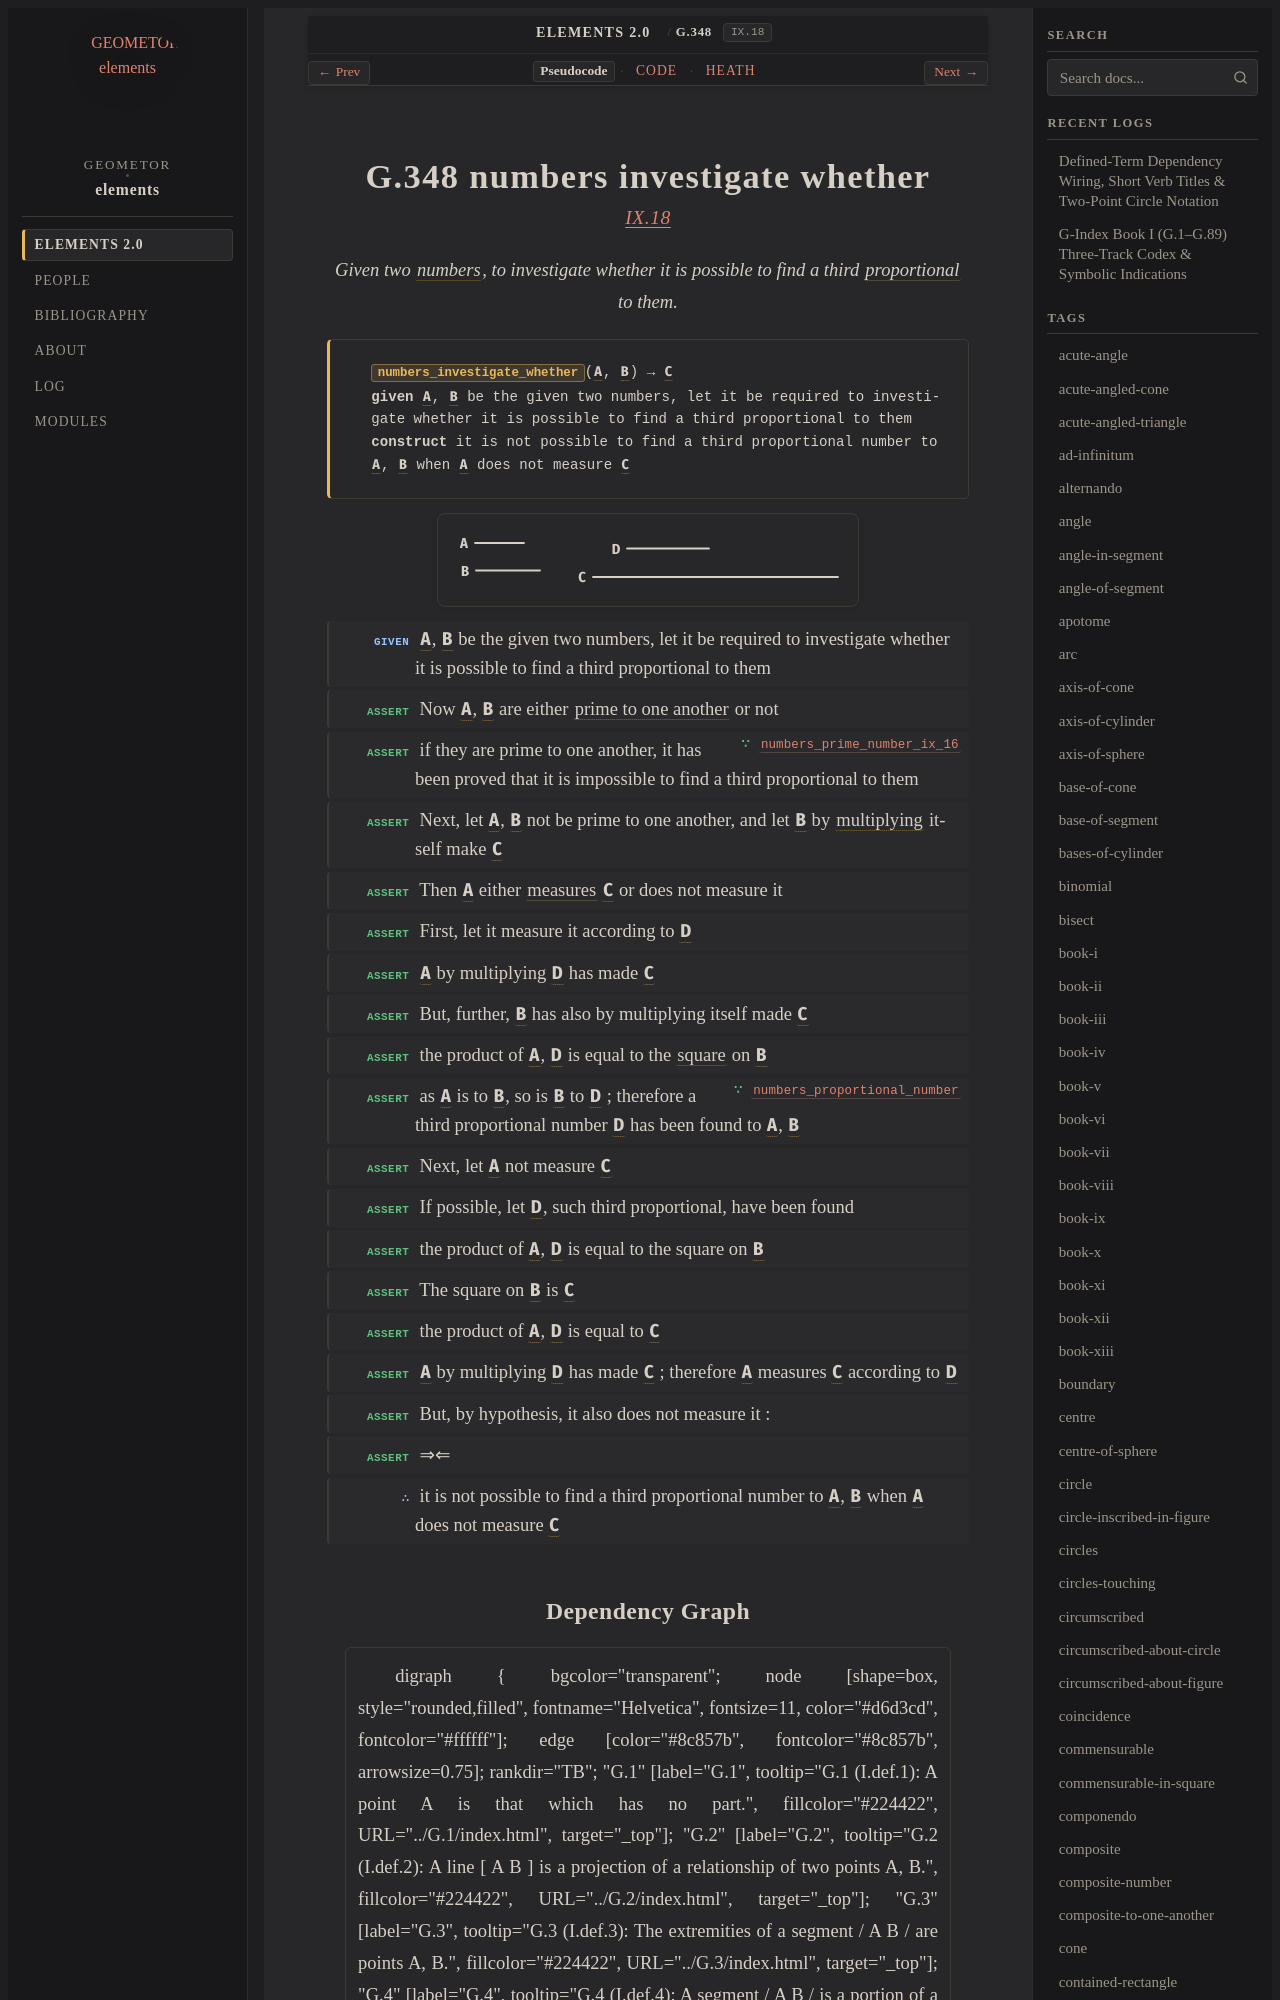

repository: geometor/elements · page: elements2/G.348/index.html · generator: sphinx

:order: 348
:number: 348
:canonical_id: G.348
:original_id: IX.18
:title: G.348 numbers investigate whether
:volume: II
:book: IX
:type: prop
:subtype: problem
:categories: problem, finding, number-theory
:category: problem, finding, number-theory
:tags: book-ix, point, number, proportional, prime-to-one-another, multiply, part-aliquot, square, proportion, reductio-ad-absurdum
:dependencies: G.63, G.169, G.180, G.248, G.249, G.269, G.273, G.346
:excerpt: Given two numbers, to investigate whether it is possible to find a third proportional to them.

.. _G.348:
.. _IX.18:

G.348 numbers investigate whether
=================================

.. rubric:: `IX.18 <https://geometor.github.io/euclid/heath/volume_II/book_ix/propositions/18/>`_

.. enunciation::

   Given two :term:`numbers <G.248>`, to investigate whether it is possible to find a third :term:`proportional <G.180>` to them.

.. signature:: problem

   | :fn:`numbers_investigate_whether <G.348>`\ (:g:`A <g1:A>`, :g:`B <g1:B>`) → :g:`C <g1:C>`
   | **given** :g:`A <g1:A>`, :g:`B <g1:B>` be the given two numbers, let it be required to investigate whether it is possible to find a third proportional to them
   | **construct** it is not possible to find a third proportional number to :g:`A <g1:A>`, :g:`B <g1:B>` when :g:`A <g1:A>` does not measure :g:`C <g1:C>`

.. picture:: g1.svg
   :alt: Proposition 18

.. step:: given

   :g:`A <g1:A>`, :g:`B <g1:B>` be the given two numbers, let it be required to investigate whether it is possible to find a third proportional to them

.. step:: assert

   Now :g:`A <g1:A>`, :g:`B <g1:B>` are either :term:`prime to one another <G.249>` or not

.. step:: assert ∵ numbers_prime_number_ix_16 <G.346>

   if they are prime to one another, it has been proved that it is impossible to find a third proportional to them

.. step:: assert

   Next, let :g:`A <g1:A>`, :g:`B <g1:B>` not be prime to one another, and let :g:`B <g1:B>` by :term:`multiplying <G.269>` itself make :g:`C <g1:C>`

.. step:: assert

   Then :g:`A <g1:A>` either :term:`measures <G.169>` :g:`C <g1:C>` or does not measure it

.. step:: assert

   First, let it measure it according to :g:`D <g1:D>`

.. step:: assert

   :g:`A <g1:A>` by multiplying :g:`D <g1:D>` has made :g:`C <g1:C>`

.. step:: assert

   But, further, :g:`B <g1:B>` has also by multiplying itself made :g:`C <g1:C>`

.. step:: assert

   the product of :g:`A <g1:A>`, :g:`D <g1:D>` is equal to the :term:`square <G.63>` on :g:`B <g1:B>`

.. step:: assert ∵ numbers_proportional_number <G.273>

   as :g:`A <g1:A>` is to :g:`B <g1:B>`, so is :g:`B <g1:B>` to :g:`D <g1:D>` ; therefore a third proportional number :g:`D <g1:D>` has been found to :g:`A <g1:A>`, :g:`B <g1:B>`

.. step:: assert

   Next, let :g:`A <g1:A>` not measure :g:`C <g1:C>`

.. step:: assert

   If possible, let :g:`D <g1:D>`, such third proportional, have been found

.. step:: assert

   the product of :g:`A <g1:A>`, :g:`D <g1:D>` is equal to the square on :g:`B <g1:B>`

.. step:: assert

   The square on :g:`B <g1:B>` is :g:`C <g1:C>`

.. step:: assert

   the product of :g:`A <g1:A>`, :g:`D <g1:D>` is equal to :g:`C <g1:C>`

.. step:: assert

   :g:`A <g1:A>` by multiplying :g:`D <g1:D>` has made :g:`C <g1:C>` ; therefore :g:`A <g1:A>` measures :g:`C <g1:C>` according to :g:`D <g1:D>`

.. step:: assert

   But, by hypothesis, it also does not measure it :

.. step:: assert

   ⇒⇐

.. step:: conclude

   it is not possible to find a third proportional number to :g:`A <g1:A>`, :g:`B <g1:B>` when :g:`A <g1:A>` does not measure :g:`C <g1:C>`
